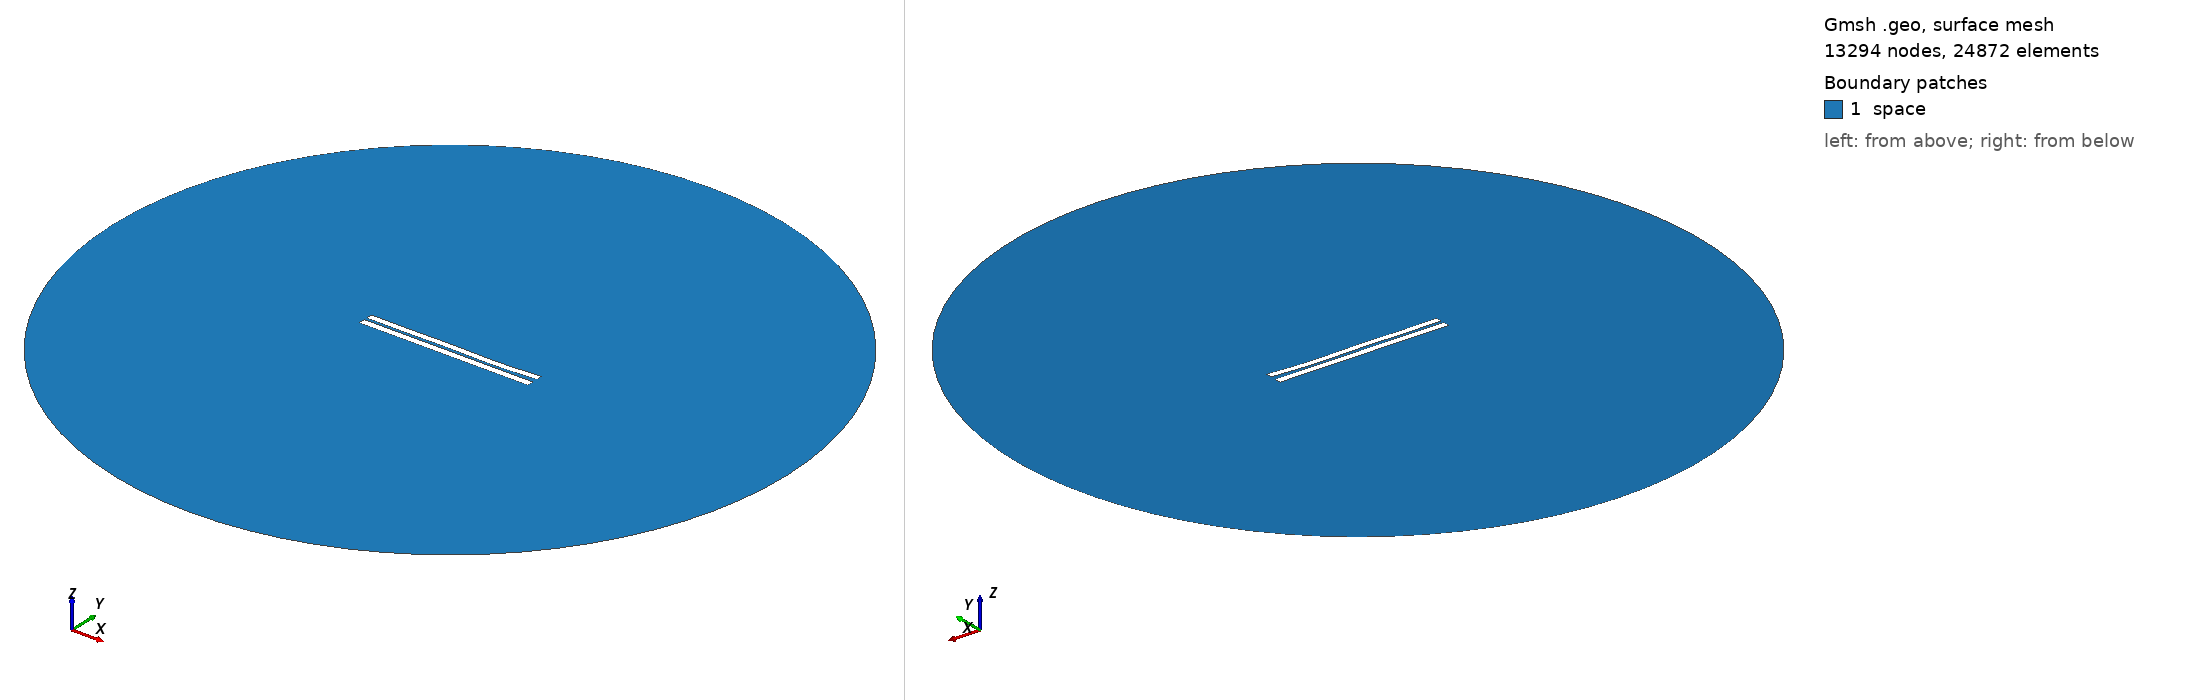

Gmsh geometry script, surface-meshed: 13294 nodes, 24872 surface elements. Boundary patches (legend numbers): 1 space. Left view from above one corner, right view from below the opposite corner. Legend entries are the model's physical surfaces. The drawing asked Gmsh for element sizes between 1% and 20% of the model's largest extent; the script's own settings can give other sizes.

=== 3646.geo (drawn) ===
//---------------------------------------
// Geometry kernel
//---------------------------------------

SetFactory("OpenCASCADE");



//---------------------------------------
// Parameters of the geometry
//---------------------------------------

// Overetch of the upper plate
overetch = 0.125;

// Distance between the plates
distance = 1.5;

// Discretization over the x axis (for the deformation)
nx = 50; 

// Length of the plate
L = 100 - overetch; 

// Number of modes
n = 4; 

// 1st mode coefficient
coeff(1) = 0.15;
beta(1) = 0.596864 * 3.1415926535 / L;

// 2nd mode coefficient
coeff(2) = -0.15;
beta(2) = 1.49418 * 3.1415926535 / L;

// 3rd mode coefficient
coeff(3) = 0.15;
beta(3) = 2.50025 * 3.1415926535 / L;

// 4th mode coefficient
coeff(4) = -0.15;
beta(4) = 3.49999 * 3.1415926535 / L;



//---------------------------------------
// Upper plate (deformed rectangle)
//---------------------------------------

// Coordiantes of the upper plate
xmin = -50;
xmax = 50 - overetch;

// Height of the upper plate
yheight = 4 - 2 * overetch;

// Indexes of the points
UpperID[] = {};
LowerID[] = {};
LeftID[] = {};
RightID[] = {};

// Point index
p = 1;

// Horizontal edges
For i In {1:nx}
    x = xmin + (i-1)*(xmax - xmin)/(nx-1);

    y_bottom = distance / 2 + overetch;
    For j In {1:n}
        C = (Cosh(beta(j)*L) + Cos(beta(j)*L)) / (Sinh(beta(j)*L) + Sin(beta(j)*L));
        y_bottom  = y_bottom + coeff(j) * (Cosh(beta(j)*(x+50)) - Cos(beta(j)*(x+50)) - C * (Sinh(beta(j)*(x+50)) - Sin(beta(j)*(x+50))));
    EndFor

    y_top = y_bottom + yheight;

    Point(p) = {x, y_top, 0, 1.0};
    UpperID[i] = p;
    p = p + 1;

    Point(p) = {x, y_bottom, 0, 1.0};
    LowerID[i] = p;
    p = p + 1;
EndFor

// Create point lists
UpperPts[] = {}; LowerPts[] = {};
For i In {1:nx}
  UpperPts[] += {UpperID[i]};
  LowerPts[] += {LowerID[i]};
EndFor

// Build splines
Spline(1) = {UpperPts[]};
Spline(2) = {LowerPts[]};
Line(3) = {LowerPts[nx-1], UpperPts[nx-1]};
Line(4) = {LowerPts[0], UpperPts[0]};

// Build the plane surface
Curve Loop(1) = {2, 3, -1, -4};
Plane Surface(1) = {1};



//---------------------------------------
// Lower plate (rectangle)
//---------------------------------------

// Vertices
Point(1001) = {-50, -1, 0, 1.0};
Point(1002) = { 50, -1, 0, 1.0};
Point(1003) = { 50,  -5, 0, 1.0};
Point(1004) = {-50,  -5, 0, 1.0};

// Edges
Line(5) = {1001, 1002};
Line(6) = {1002, 1003};
Line(7) = {1003, 1004};
Line(8) = {1004, 1001};

// Plane surface
Line Loop(2) = {5, 6, 7, 8};
Plane Surface(2) = {2}; 



//---------------------------------------
// Outer (fictious) boundary
//---------------------------------------

// Points
Point(1005) = {0, 0, 0};       // Center
Point(1006) = {200, 0, 0};     // Start point
Point(1007) = {0, 200, 0};     // 90 degrees
Point(1008) = {-200, 0, 0};    // 180 degrees
Point(1009) = {0, -200, 0};    // 270 degrees

// Circle arcs (each needs start, center, end)
Circle(9) = {1006, 1005, 1007};
Circle(10) = {1007, 1005, 1008};
Circle(11) = {1008, 1005, 1009};
Circle(12) = {1009, 1005, 1006};

// Plane surface for the entire domain
Curve Loop(3) = {9, 10, 11, 12};
Surface(3) = {3};

// Subtract the plates from the whole domain to obtain the actual domain where we want to solve the equations
BooleanDifference{ Surface{3}; Delete; }{ Surface{1}; Surface{2}; Delete; }




//---------------------------------------
// Transfinite Lines/Curves
//---------------------------------------

// Set the number of points on the boundaries
r = 7;

// Plates
Transfinite Curve {1, 2} = 50*r Using Progression 1;
Transfinite Curve {3, 4} = 2*r Using Progression 1;
Transfinite Line {5, 7} = 50*r Using Progression 1;
Transfinite Line {6, 8} = 2*r Using Progression 1;

// Outer boundary
Transfinite Line {9, 10, 11, 12} = 20 Using Progression 1;



//---------------------------------------
// Physical groups
//---------------------------------------                

// Physical curves (boundaries)
Physical Line("force_segment", 10) = {2};
Physical Line("upper_plate", 11) = {1, 3, 4};
Physical Line("lower_plate", 12) = {5, 6, 7, 8};
Physical Line("boundary", 20) = {9, 10, 11, 12};

// Physical Surfaces
Physical Surface("space", 30) = {3};



//---------------------------------------
// 6. Generate the Mesh
//---------------------------------------

// 2D mesh generation
Mesh 2;
